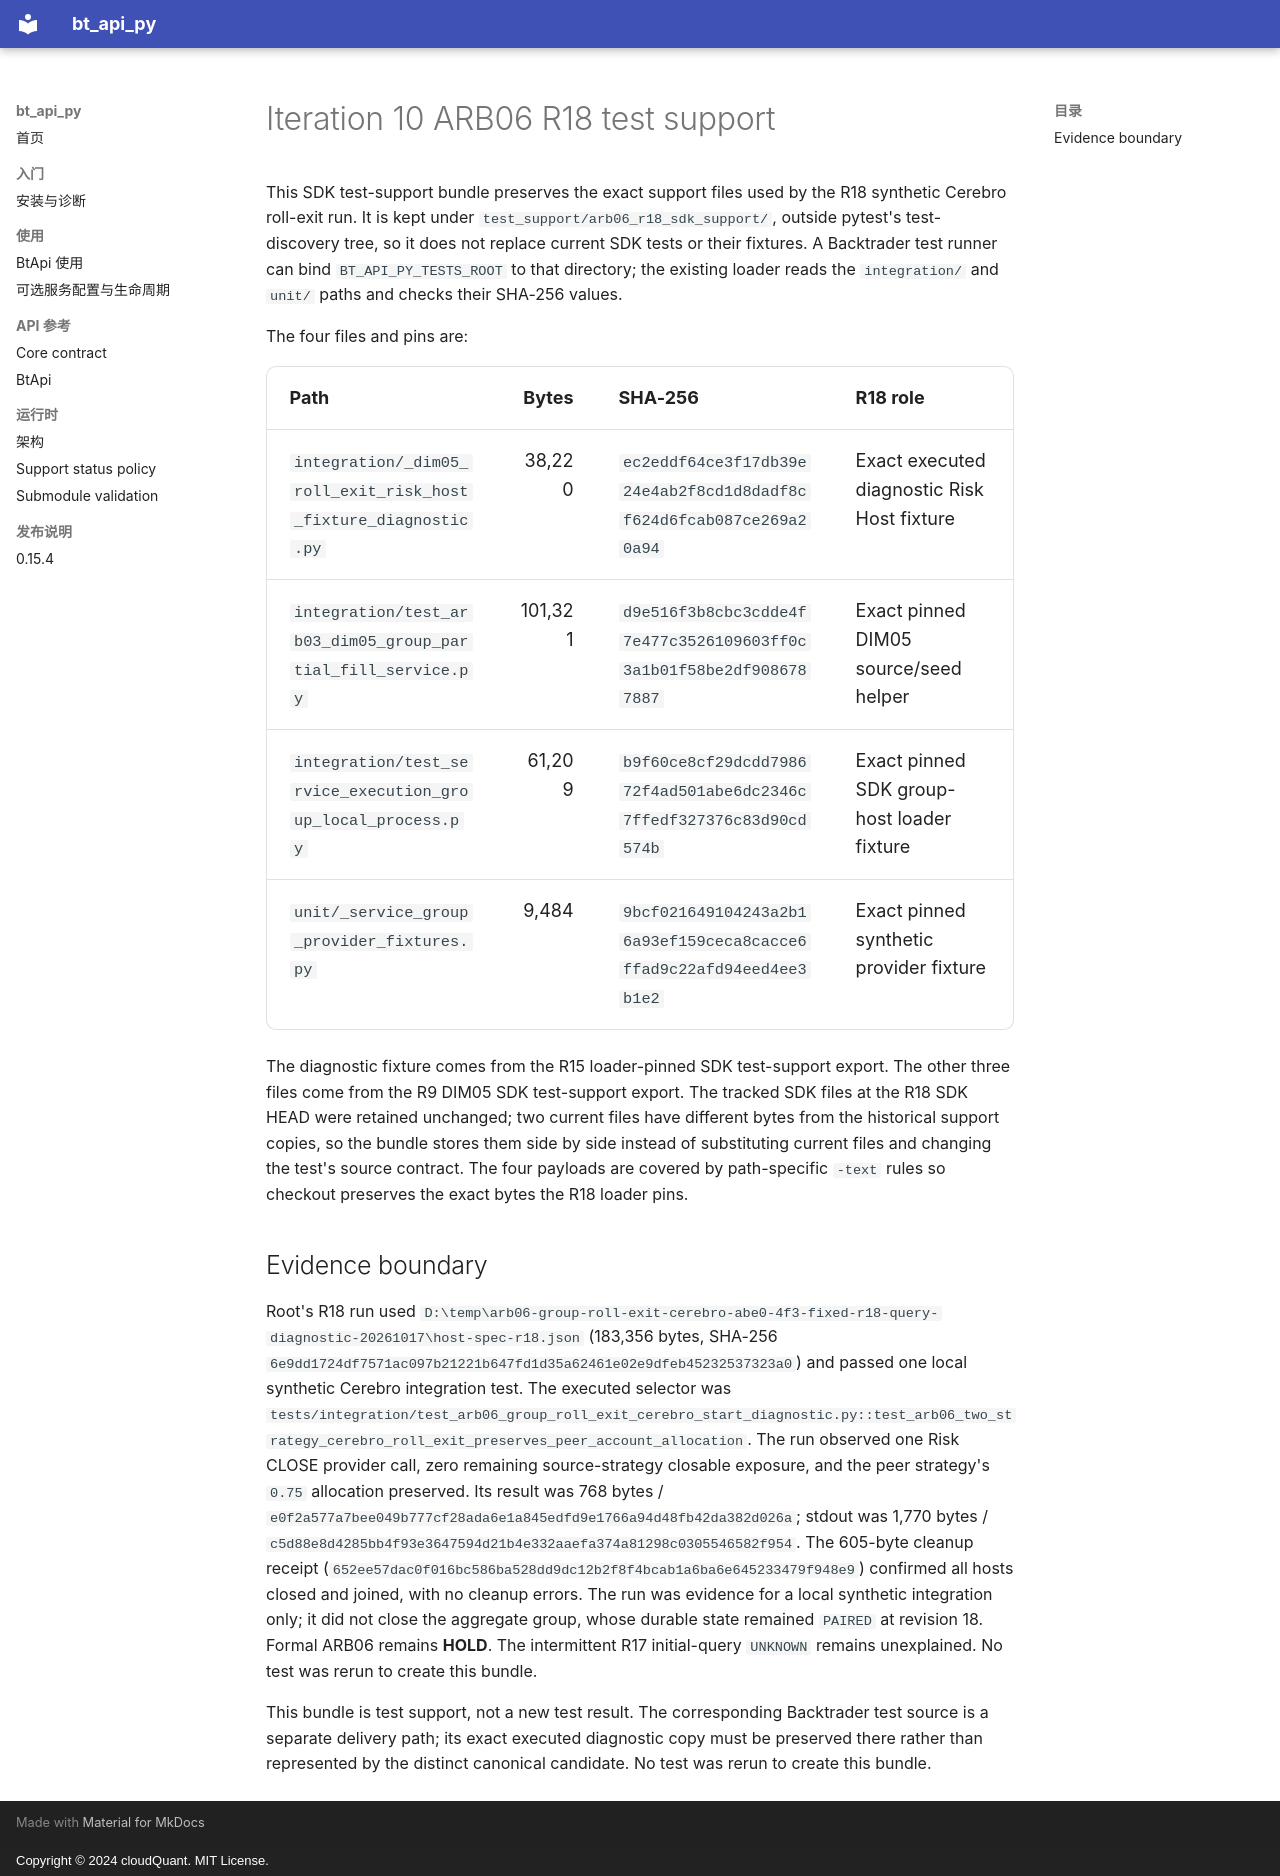

repository: cloudQuant/bt_api_py · page: ITERATION10_ARB06_R18_TEST_SUPPORT_20261017/index.html · generator: mkdocs · copyright: Copyright © 2024 cloudQuant. MIT License.

# Iteration 10 ARB06 R18 test support

This SDK test-support bundle preserves the exact support files used by the R18 synthetic Cerebro roll-exit run. It is kept under `test_support/arb06_r18_sdk_support/`, outside pytest's test-discovery tree, so it does not replace current SDK tests or their fixtures. A Backtrader test runner can bind `BT_API_PY_TESTS_ROOT` to that directory; the existing loader reads the `integration/` and `unit/` paths and checks their SHA-256 values.

The four files and pins are:

| Path | Bytes | SHA-256 | R18 role |
| --- | ---: | --- | --- |
| `integration/_dim05_roll_exit_risk_host_fixture_diagnostic.py` | 38,220 | `ec2eddf64ce3f17db39e24e4ab2f8cd1d8dadf8cf624d6fcab087ce269a20a94` | Exact executed diagnostic Risk Host fixture |
| `integration/test_arb03_dim05_group_partial_fill_service.py` | 101,321 | `d9e516f3b8cbc3cdde4f7e477c3526109603ff0c3a1b01f58be2df9086787887` | Exact pinned DIM05 source/seed helper |
| `integration/test_service_execution_group_local_process.py` | 61,209 | `b9f60ce8cf29dcdd798672f4ad501abe6dc2346c7ffedf327376c83d90cd574b` | Exact pinned SDK group-host loader fixture |
| `unit/_service_group_provider_fixtures.py` | 9,484 | `9bcf021649104243a2b16a93ef159ceca8cacce6ffad9c22afd94eed4ee3b1e2` | Exact pinned synthetic provider fixture |

The diagnostic fixture comes from the R15 loader-pinned SDK test-support export. The other three files come from the R9 DIM05 SDK test-support export. The tracked SDK files at the R18 SDK HEAD were retained unchanged; two current files have different bytes from the historical support copies, so the bundle stores them side by side instead of substituting current files and changing the test's source contract. The four payloads are covered by path-specific `-text` rules so checkout preserves the exact bytes the R18 loader pins.

## Evidence boundary

Root's R18 run used `D:\temp\arb06-group-roll-exit-cerebro-abe0-4f3-fixed-r18-query-diagnostic-20261017\host-spec-r18.json` (183,356 bytes, SHA-256 `6e9dd1724df7571ac097b21221b647fd1d35a62461e02e9dfeb45232537323a0`) and passed one local synthetic Cerebro integration test. The executed selector was `tests/integration/test_arb06_group_roll_exit_cerebro_start_diagnostic.py::test_arb06_two_strategy_cerebro_roll_exit_preserves_peer_account_allocation`. The run observed one Risk CLOSE provider call, zero remaining source-strategy closable exposure, and the peer strategy's `0.75` allocation preserved. Its result was 768 bytes / `e0f2a577a7bee049b777cf28ada6e1a845edfd9e1766a94d48fb42da382d026a`; stdout was 1,770 bytes / `c5d88e8d4285bb4f93e3647594d21b4e332aaefa374a81298c0305546582f954`. The 605-byte cleanup receipt (`652ee57dac0f016bc586ba528dd9dc12b2f8f4bcab1a6ba6e645233479f948e9`) confirmed all hosts closed and joined, with no cleanup errors. The run was evidence for a local synthetic integration only; it did not close the aggregate group, whose durable state remained `PAIRED` at revision 18. Formal ARB06 remains **HOLD**. The intermittent R17 initial-query `UNKNOWN` remains unexplained. No test was rerun to create this bundle.

This bundle is test support, not a new test result. The corresponding Backtrader test source is a separate delivery path; its exact executed diagnostic copy must be preserved there rather than represented by the distinct canonical candidate. No test was rerun to create this bundle.
